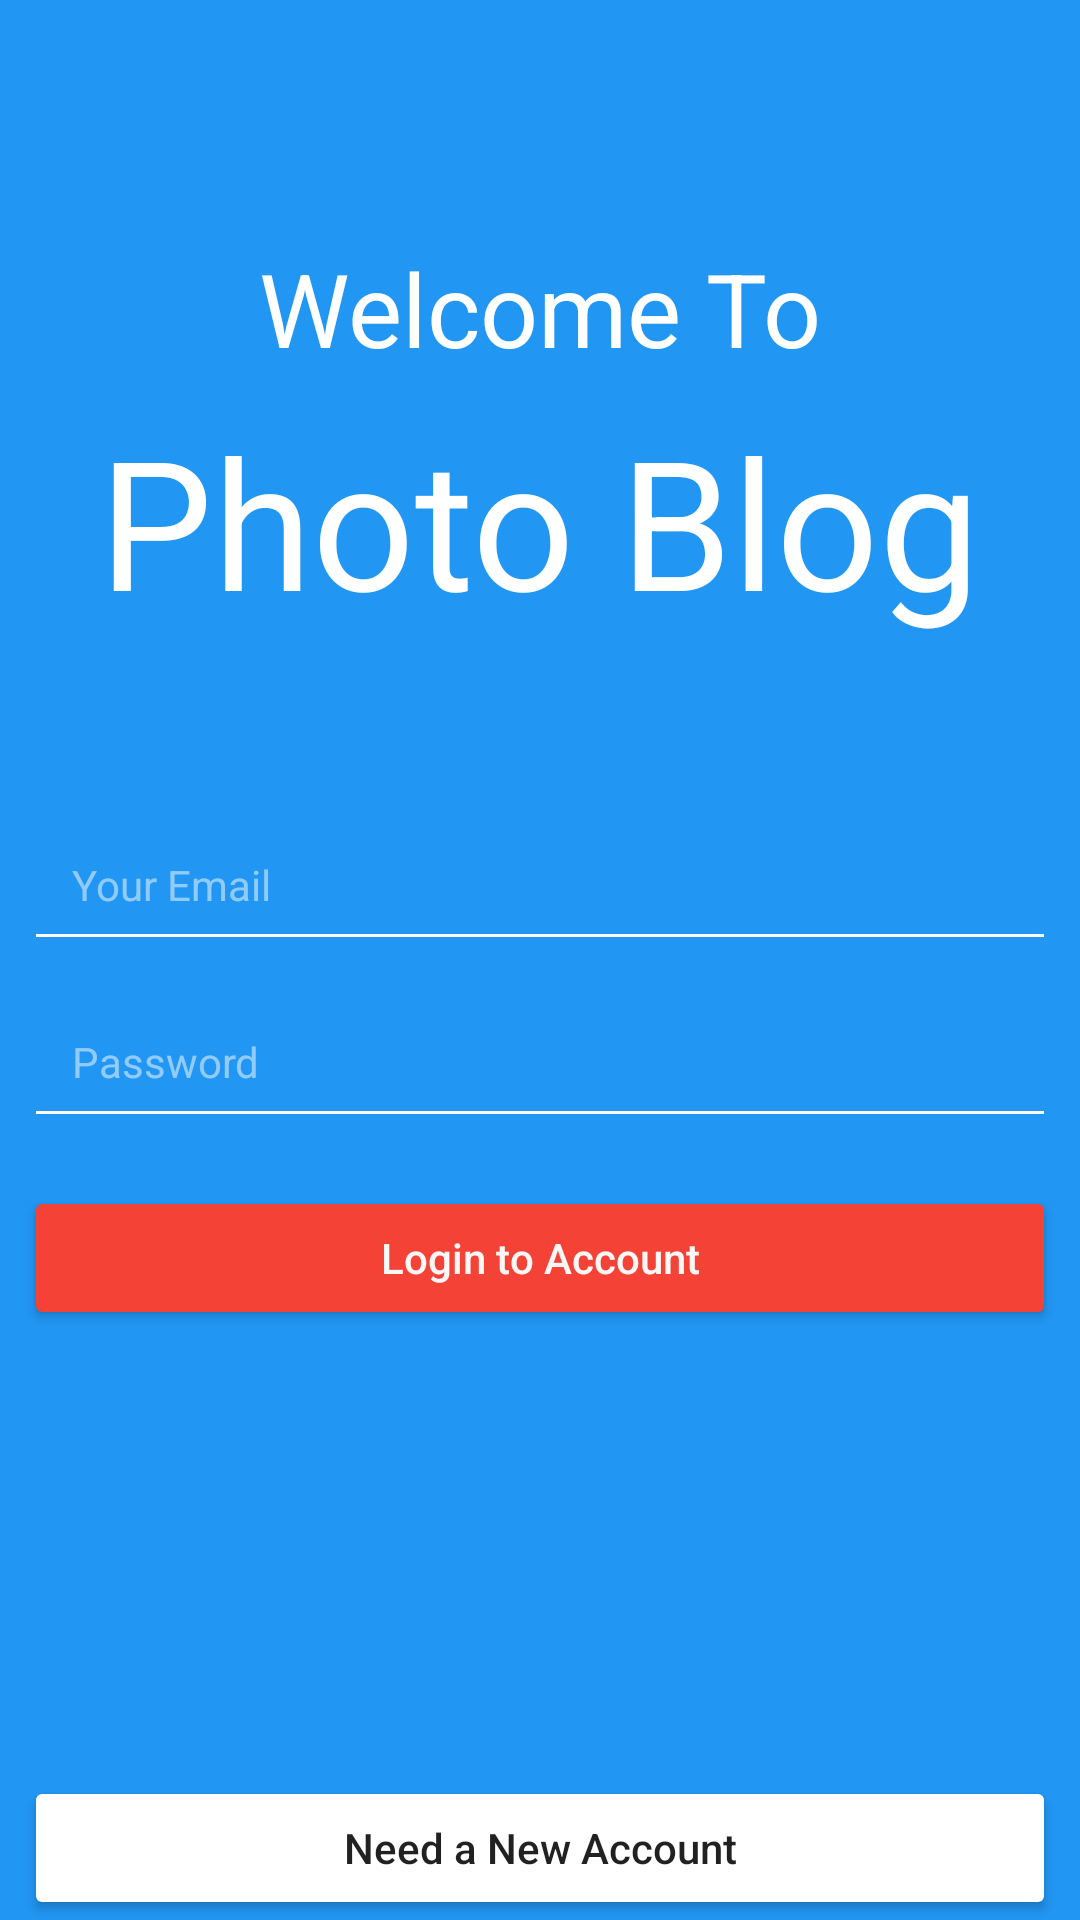

This screen was rendered from an Android layout file. Write that file and the resources it references.
<!-- AndroidManifest.xml: application theme Theme.Photo_Blog -->
<!-- res/layout/activity_login.xml -->
<?xml version="1.0" encoding="utf-8"?>
<androidx.constraintlayout.widget.ConstraintLayout xmlns:android="http://schemas.android.com/apk/res/android"
    xmlns:app="http://schemas.android.com/apk/res-auto"
    xmlns:tools="http://schemas.android.com/tools"
    android:layout_width="match_parent"
    android:layout_height="match_parent"
    android:background="@color/purple_500"
    tools:context=".LoginActivity">

    <TextView
        android:id="@+id/create_account"
        android:layout_width="wrap_content"
        android:layout_height="wrap_content"
        android:layout_marginStart="16dp"
        android:layout_marginTop="80dp"
        android:layout_marginEnd="16dp"
        android:text="@string/welcome"
        android:textColor="#FFFFFF"
        android:textSize="34sp"
        app:layout_constraintEnd_toEndOf="parent"
        app:layout_constraintStart_toStartOf="parent"
        app:layout_constraintTop_toTopOf="parent" />

    <TextView
        android:id="@+id/photo_blog"
        android:layout_width="wrap_content"
        android:layout_height="wrap_content"
        android:layout_marginStart="16dp"
        android:layout_marginTop="8dp"
        android:layout_marginEnd="16dp"
        android:text="@string/photo_blog"
        android:textColor="#FFFFFF"
        android:textSize="60sp"
        app:layout_constraintEnd_toEndOf="parent"
        app:layout_constraintStart_toStartOf="parent"
        app:layout_constraintTop_toBottomOf="@+id/create_account" />

    <EditText
        android:id="@+id/reg_email"
        android:layout_width="0dp"
        android:layout_height="wrap_content"
        android:layout_marginStart="8dp"
        android:layout_marginTop="56dp"
        android:layout_marginEnd="8dp"
        android:backgroundTint="#FBFBFB"
        android:ems="10"
        android:hint="@string/email_hint"
        android:importantForAutofill="no"
        android:inputType="textEmailAddress"
        android:minHeight="48dp"
        android:padding="16sp"
        android:textColorHint="@color/whitetrans"
        android:textSize="14sp"
        app:layout_constraintEnd_toEndOf="parent"
        app:layout_constraintStart_toStartOf="parent"
        app:layout_constraintTop_toBottomOf="@+id/photo_blog"
        tools:ignore="TouchTargetSizeCheck,TouchTargetSizeCheck,TextContrastCheck" />

    <EditText
        android:id="@+id/reg_confirm_password"
        android:layout_width="0dp"
        android:layout_height="wrap_content"
        android:layout_marginStart="8dp"
        android:layout_marginTop="8dp"
        android:layout_marginEnd="8dp"
        android:backgroundTint="#FFFFFF"
        android:ems="10"
        android:hint="@string/password_hint"
        android:importantForAutofill="no"
        android:inputType="textPassword"
        android:minHeight="48dp"
        android:padding="16sp"
        android:textColorHint="@color/whitetrans"
        android:textSize="14sp"
        app:layout_constraintEnd_toEndOf="parent"
        app:layout_constraintStart_toStartOf="parent"
        app:layout_constraintTop_toBottomOf="@+id/reg_email"
        tools:ignore="TextContrastCheck" />

    <Button
        android:id="@+id/register_btn"
        android:layout_width="0dp"
        android:layout_height="wrap_content"
        android:layout_marginStart="8dp"
        android:layout_marginTop="16dp"
        android:layout_marginEnd="8dp"
        android:backgroundTint="@color/white"
        android:padding="14sp"
        android:paddingTop="14sp"
        android:paddingBottom="14sp"
        android:text="@string/login_to_account"
        android:textAllCaps="false"
        android:textColor="#FAF7F7"
        app:layout_constraintEnd_toEndOf="parent"
        app:layout_constraintStart_toStartOf="parent"
        app:layout_constraintTop_toBottomOf="@+id/reg_confirm_password"
        tools:ignore="TextContrastCheck" />

    <Button
        android:id="@+id/reg_login_btn"
        android:layout_width="0dp"
        android:layout_height="wrap_content"
        android:layout_marginStart="8dp"
        android:layout_marginEnd="8dp"
        android:backgroundTint="#FFFFFF"
        android:padding="14sp"
        android:paddingTop="14sp"
        android:paddingBottom="14sp"
        android:text="@string/need_an_account"
        android:textAllCaps="false"
        app:layout_constraintBottom_toBottomOf="parent"
        app:layout_constraintEnd_toEndOf="parent"
        app:layout_constraintStart_toStartOf="parent"
        tools:ignore="TextContrastCheck" />

    <ProgressBar
        android:id="@+id/reg_login_progress"
        style="?android:attr/progressBarStyleHorizontal"
        android:layout_width="0dp"
        android:layout_height="wrap_content"
        android:indeterminate="true"
        android:visibility="invisible"
        app:layout_constraintEnd_toEndOf="parent"
        app:layout_constraintStart_toStartOf="parent"
        app:layout_constraintTop_toTopOf="parent" />

</androidx.constraintlayout.widget.ConstraintLayout>
<!-- resources referenced by this layout -->
<resources>
  <color name="purple_500">#2196F3</color>
  <color name="white">#F44336</color>
  <color name="whitetrans">#80ffffff</color>
  <string name="email_hint">Your Email</string>
  <string name="login_to_account">Login to Account</string>
  <string name="need_an_account">Need a New Account</string>
  <string name="password_hint">Password</string>
  <string name="photo_blog">Photo Blog</string>
  <string name="welcome">Welcome To</string>
  <style name="Theme.Photo_Blog" parent="Theme.MaterialComponents.DayNight.NoActionBar">
          
          <item name="colorPrimary">@color/purple_500</item>
          <item name="colorPrimaryVariant">@color/purple_700</item>
          <item name="colorOnPrimary">@color/white</item>
          
          <item name="colorSecondary">@color/teal_200</item>
          <item name="colorSecondaryVariant">@color/teal_700</item>
          <item name="colorOnSecondary">@color/black</item>
          
          <item name="android:statusBarColor" tools:targetApi="l">?attr/colorPrimaryVariant</item>
          
      </style>
  <color name="purple_700">#0069C0</color>
  <color name="teal_200">#FF03DAC5</color>
  <color name="teal_700">#FF018786</color>
  <color name="black">#FF000000</color>
</resources>
